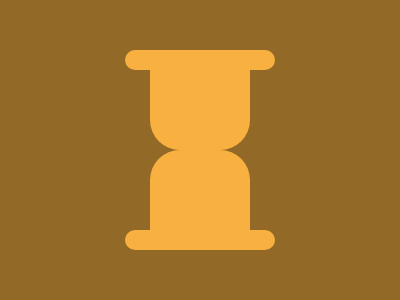

Reproduce this picture with HTML and CSS.

<div class="figure">
  <div class="a"></div>
  <div class="b"></div>
  <div class="c"></div>
  <div class="a"></div>
</div>
<style>
  body {
    background: #926927;
  }
  .figure {
    width: 150px;
    height: 200px;
    position: fixed;
    top: 50%;
    left: 50%;
    transform: translate(-50%, -50%);
    display: flex;
    flex-direction: column;
    align-items: center;
  }
  
  .a{
    width: 150px;
    height: 20px;
    border-radius: 10px;
    background: #F8B140;
  }
  
  .b{
    width: 100px;
    height: 80px;
    border-radius: 0px 0px 30px 30px;
    background: #F8B140;
  }
  
  .c{
    width: 100px;
    height: 80px;
    border-radius: 30px 30px 0px 0px;
    background: #F8B140;
  }
</style>
